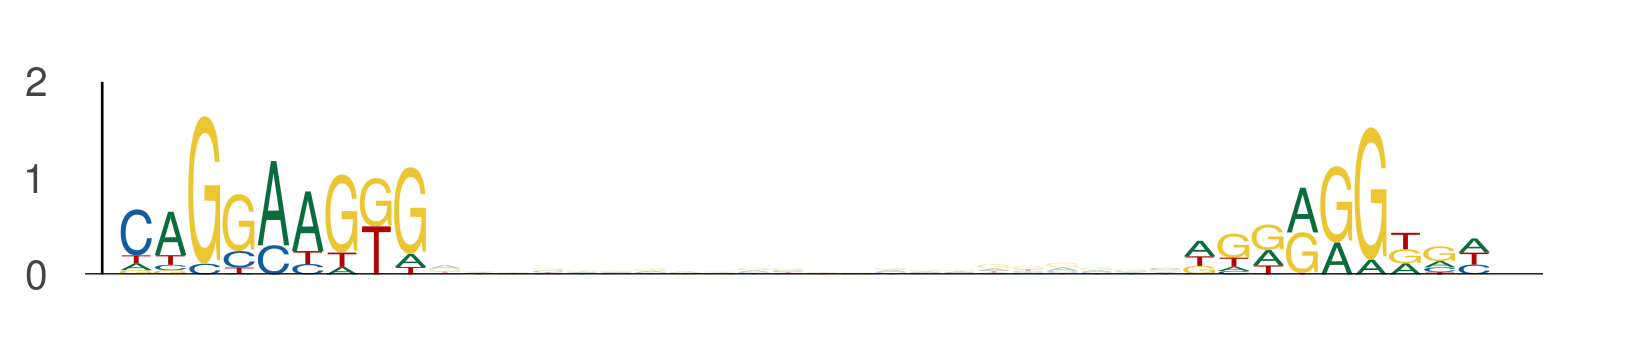

The table this chart was drawn from, first rows:
seq_index, start_position, end_position, is_reversed_complement
4699, 24, 33, 0
4699, 55, 64, 0
4575, 80, 89, 0
4575, 111, 120, 0
5974, 50, 59, 0
5974, 81, 90, 0
3718, 80, 89, 0
3718, 111, 120, 0
3854, 80, 89, 0
3854, 111, 120, 0
6097, 10, 19, 0
6097, 41, 50, 0
4168, 97, 106, 0
4168, 128, 137, 0
3381, 80, 89, 0
3381, 111, 120, 0
3043, 50, 59, 0
3043, 81, 90, 0
4782, 56, 65, 0
4782, 87, 96, 0
3088, 80, 89, 0
3088, 111, 120, 0
324, 96, 105, 0
324, 127, 136, 0
5565, 56, 65, 0
5565, 87, 96, 0
969, 80, 89, 0
969, 111, 120, 0
969, 75, 84, 0
969, 106, 115, 0
4328, 98, 107, 0
4328, 129, 138, 0
2862, 80, 89, 0
2862, 111, 120, 0
2900, 80, 89, 0
2900, 111, 120, 0
411, 50, 59, 0
411, 81, 90, 0
4952, 36, 45, 0
4952, 67, 76, 0
5154, 80, 89, 0
5154, 111, 120, 0
1641, 80, 89, 0
1641, 111, 120, 0
5670, 106, 115, 0
5670, 137, 146, 0
240, 62, 71, 0
240, 93, 102, 0
4205, 80, 89, 0
4205, 111, 120, 0
2509, 111, 120, 0
2509, 142, 151, 0
2089, 80, 89, 0
2089, 111, 120, 0
5750, 50, 59, 0
5750, 81, 90, 0
588, 80, 89, 0
588, 111, 120, 0
588, 57, 66, 0
588, 88, 97, 0
... 826 more rows
